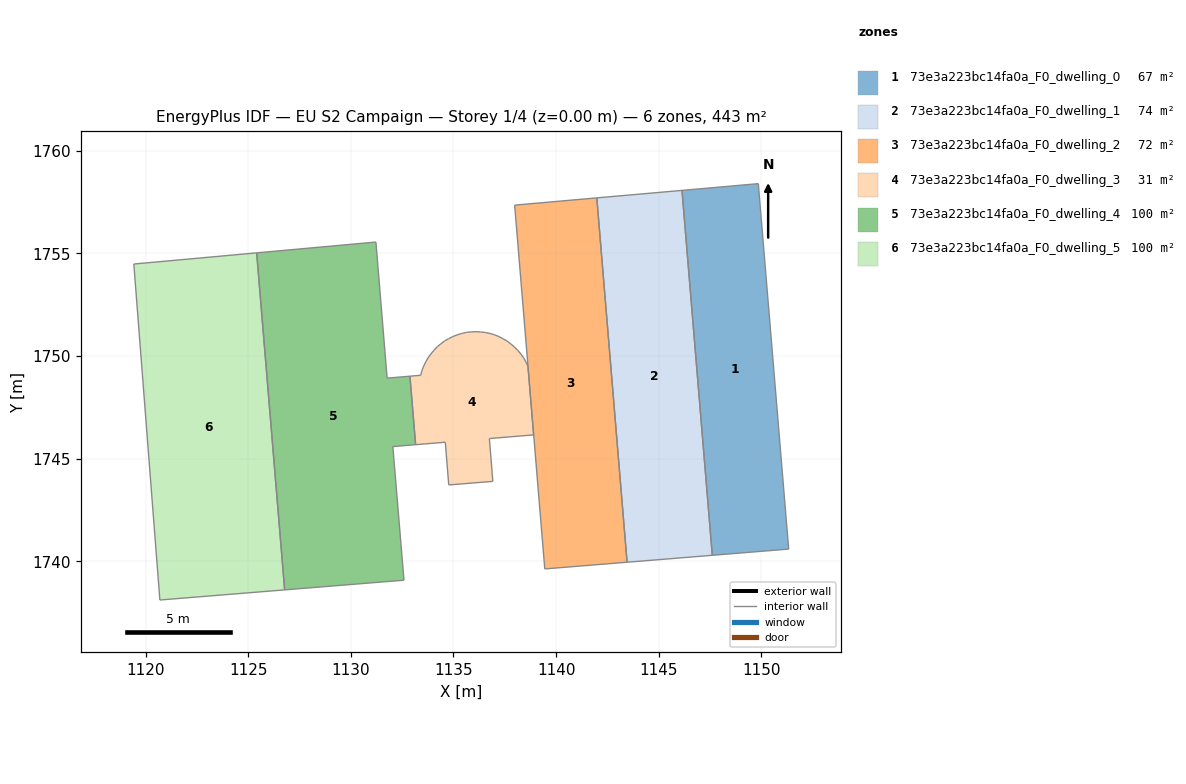
=== STOREY PLAN SPEC (per zone: floor XY polygon, exterior-wall plan segments, windows/doors) ===
zone 1: 73e3a223bc14fa0a_F0_dwelling_0  (66.7 m²)
  floor: (1149.85, 1758.40) (1151.33, 1740.60) (1147.61, 1740.29) (1146.13, 1758.07)
  interior walls: 4
zone 2: 73e3a223bc14fa0a_F0_dwelling_1  (74.2 m²)
  floor: (1146.13, 1758.07) (1147.61, 1740.29) (1143.46, 1739.96) (1141.98, 1757.71)
  interior walls: 4
zone 3: 73e3a223bc14fa0a_F0_dwelling_2  (71.5 m²)
  floor: (1141.98, 1757.71) (1143.46, 1739.96) (1139.45, 1739.63) (1137.98, 1757.35)
  interior walls: 4
zone 4: 73e3a223bc14fa0a_F0_dwelling_3  (31.1 m²)
  floor: (1138.13, 1750.28) (1138.29, 1750.10) (1138.42, 1749.91) (1138.53, 1749.70) (1138.63, 1749.50) (1138.91, 1746.16) (1136.75, 1745.98) (1136.92, 1743.90) (1134.77, 1743.72) (1134.60, 1745.80) (1133.16, 1745.68) (1132.88, 1749.02) (1133.41, 1749.07) (1133.46, 1749.29) (1133.55, 1749.51) (1133.65, 1749.71) (1133.76, 1749.91) (1133.90, 1750.10) (1134.05, 1750.28) (1134.20, 1750.45) (1134.21, 1750.46) (1134.38, 1750.59) (1134.57, 1750.74) (1134.77, 1750.85) (1134.97, 1750.95) (1135.18, 1751.04) (1135.40, 1751.10) (1135.63, 1751.15) (1135.86, 1751.18) (1136.09, 1751.19) (1136.32, 1751.18) (1136.55, 1751.15) (1136.78, 1751.10) (1137.00, 1751.04) (1137.21, 1750.95) (1137.41, 1750.84) (1137.62, 1750.73) (1137.80, 1750.59) (1137.97, 1750.44)
  interior walls: 39
zone 5: 73e3a223bc14fa0a_F0_dwelling_4  (100.0 m²)
  floor: (1131.22, 1755.56) (1131.77, 1748.93) (1132.88, 1749.02) (1133.16, 1745.68) (1132.05, 1745.59) (1132.59, 1739.08) (1126.78, 1738.61) (1125.41, 1755.03)
  interior walls: 8
zone 6: 73e3a223bc14fa0a_F0_dwelling_5  (99.6 m²)
  floor: (1125.41, 1755.03) (1126.78, 1738.61) (1120.81, 1738.13) (1120.70, 1738.12) (1119.43, 1754.49)
  interior walls: 5

=== DERIVED (storey summary) ===
Building: EU S2 Campaign
Storey: 1 of 4  (floor level z = 0.00 m)
Storey gross floor area: 443.1 m²
Zones on this storey: 6
  - 73e3a223bc14fa0a_F0_dwelling_0: floor 66.7 m²
  - 73e3a223bc14fa0a_F0_dwelling_1: floor 74.2 m²
  - 73e3a223bc14fa0a_F0_dwelling_2: floor 71.5 m²
  - 73e3a223bc14fa0a_F0_dwelling_3: floor 31.1 m²
  - 73e3a223bc14fa0a_F0_dwelling_4: floor 100.0 m²
  - 73e3a223bc14fa0a_F0_dwelling_5: floor 99.6 m²
Zone adjacency (shared interzone walls):
  - 73e3a223bc14fa0a_F0_dwelling_0 ↔ 73e3a223bc14fa0a_F0_dwelling_1
  - 73e3a223bc14fa0a_F0_dwelling_1 ↔ 73e3a223bc14fa0a_F0_dwelling_2
  - 73e3a223bc14fa0a_F0_dwelling_3 ↔ 73e3a223bc14fa0a_F0_dwelling_4
  - 73e3a223bc14fa0a_F0_dwelling_4 ↔ 73e3a223bc14fa0a_F0_dwelling_5